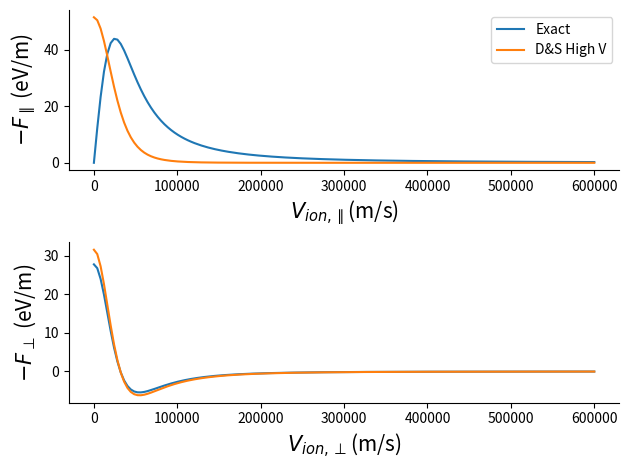

Here is the Python script that generated this plot:
#!/usr/bin/env python3
# -*- coding: utf-8 -*-
"""
Created on Tue Oct  1 09:38:39 2019

@author: coleman
"""

import numpy as np
from scipy import constants,integrate,stats
import matplotlib.pyplot as plt
import seaborn as sns

#Computing integrals of the transverse & longitudinal forces from the
# D&S model.

class ebunch:
    def __init__(self):
        #Define fundamental constants
        self.m_e     = 0.5109989461    #in eV/c^2
        self.eq      = constants.e     # in Coulombs
        self.n_e     = 2.0e15          # /m^3, electron density
        #Plasma frequency (Langmuir frequency)
        self.omega_p = np.sqrt(4 * constants.pi * self.n_e * (self.eq**2)/(self.m_e))

        #Classical electron radius
        #Use the electron mass in kg for consistant constants
        self.r_e     = self.eq**2 / (4 * constants.pi * constants.epsilon_0 * constants.m_e * constants.c**2)

        self.v_e = 0.0 #Provide a space for v_e to mutate

        #The scale factor common to all of the force calculations
        self.F_const = np.float64((-2 * np.pi * self.n_e)/(self.m_e))

        #Constants of the beamline
        self.B       = 5     #Tesla, magnetic field strength (1 or 5)
        self.l_cool  = 10    #m, Length of the cooling section (Default in Sirepo JSPEC)

        #These are RMS spreads of e velocity, defined in Ilya's talk
        self.Delta_trans = 4.2e5   # Transverse spread
        self.Delta_long  = 0.0#1e5     # Longitudinal spread
        self.Delta_e     = np.sqrt(self.Delta_long**2 + self.Delta_trans**2)

        #these are v_e dependent, but I'll keep them constant for now
        self.gamma   = 107   #Per Ilya's talk for 55MeV electrons
        self.beta    = np.sqrt(1.0 - (1.0 / self.gamma**2))
        #ion time of flight in the cooling section
        self.tau     = self.l_cool/(self.beta * self.gamma * constants.c) #~3.11e-10 sec
        self.v_mean  = self.beta * constants.c  #Mean of electron gaussian speed distribution

#TODO: Define a v_e update function that then
#       updates beta and other dependent terms


class ionbunch:
    def __init__(self,V_long=1,V_trans=1):
        self.Z       = 79     #Atomic number of the ion in the beam (gold=79)

        #Directional components and magnitude of ion beam
        self.V_trans  = V_trans
        self.V_long   = V_long
        self.V_ion    = np.sqrt(self.V_trans**2 + self.V_long**2)

    #Returns the Coulomb log
    def ImpactParameters(self,EB): #EB is an ebunch object

        #The value of the RMS spreads from EB determines p_max
        #For units to work out, use the electron mass in kg: |Tesla| = kg/(C*s)
        p_L = constants.c * constants.m_e * EB.Delta_trans / (EB.eq * EB.B)

        p_sh  = np.sqrt(self.V_ion**2 + EB.Delta_e**2) / EB.omega_p

        p_max = min(max(p_sh,(3*self.Z/EB.n_e)**(1/3)),self.V_ion*EB.tau)

        #Coulomb log
        L_M = np.log(p_max / p_L)
        return L_M

   # Exact solutions
    #The integral performed is different depending on the impact parameter
    # and the relative velocities of ion and electron
    def integrand_transverse(self,v_e,EB):

        U = np.sqrt((self.V_trans)**2 + (self.V_long-v_e)**2)

        EB.v_e = v_e

        L_M = self.ImpactParameters(EB)

        integrand = (self.V_trans * (self.V_trans**2 - 2*(self.V_long - v_e)**2))/(U**5)
        integrand *= stats.norm.pdf(v_e,0,EB.Delta_e)

        return L_M * integrand

    def integrand_longitudinal(self,v_e,EB):

        U = np.sqrt((self.V_trans)**2 + (self.V_long-v_e)**2)

        EB.v_e = v_e

        L_C = self.ImpactParameters(EB)

        if self.V_trans < 1.0:
            #Actually at V_trans==0, but lets head off the divergence
            # by cutting off near 0

            integrand = -self.V_long * 2 * EB.F_const
            integrand /= np.sqrt(2 * constants.pi) * EB.Delta_e**3
            integrand *= np.exp(-self.V_long**2 /(2 * EB.Delta_e**2))
            #It's going to do an integral anyway, so let the function
            # integrate over something independent that adds up to 1
            integrand *= stats.norm.pdf(v_e,0,1.0)


        elif self.V_ion > (100.0 * EB.Delta_long):
            #When V_ion >> Delta_long
            integrand = (3.0 * self.V_trans**2 * (self.V_long - v_e))
            integrand /= (U**5)
            integrand += 2.0 * (self.V_long - v_e) / (U**3) #extra term
            integrand *= stats.norm.pdf(v_e, 0, EB.Delta_e)

        else:
            #When V_ion />> Delta_long
            integrand = (3.0 * self.V_trans**2 * (self.V_long - v_e))
            integrand /= (U**5)
            integrand *= stats.norm.pdf(v_e, 0, EB.Delta_e)

        return L_C * integrand

    #The exact solution
    def Force_transverse(self,EB):

        F_trans = EB.F_const * self.Z**2
        #integration only happens over the first variable
        # tuple returned is (value,error). Just grab the value
        F_trans *= integrate.quad(lambda x:self.integrand_transverse(x,EB),-np.inf,np.inf)[0]

        return F_trans

    #The Exact Solution
    def Force_longitudinal(self,EB):

        F_long = EB.F_const * self.Z**2
        F_long *= integrate.quad(lambda x: self.integrand_longitudinal(x,EB),-np.inf,np.inf)[0]

        return F_long


    ###################
    #Asymptotic definitions for validation

    #The asymptotic expression when V_ion >> Delta_trans
    def Force_longitudinal_asymptotic_highV(self,EB):

        #The Colulomb Logarithm
        L_C = self.ImpactParameters(EB)

        F_long = -2 * constants.pi * self.Z**2 * EB.n_e * EB.m_e * (EB.r_e * constants.c**2)**2
        F_long *= 3 * ( self.V_trans / self.V_ion)**2 * L_C + 1

        F_long *= self.V_trans / (self.V_ion**3)

        if False:
            #Equation 3.48 from the BETACOOL documentation

            F_long = -self.V_long * 2 * constants.pi * self.Z**2 * EB.m_e**4 * EB.n_e
            F_long /= EB.m_e * self.V_ion**3
            F_long *= (3 * self.V_trans**2*L_C / self.V_ion**2) + 2


        return F_long

    def Force_transverse_asymptotic_highV(self,EB):

        #The Colulomb Logarithm
        L_C = self.ImpactParameters(EB)

        F_trans = -2 * constants.pi * self.Z**2 * EB.n_e * EB.m_e * (EB.r_e * constants.c**2)**2
        F_trans *= L_C * (self.V_trans**2 - 2 * self.V_long**2)/(self.V_ion**2)
        F_trans *= self.V_trans/(self.V_ion**3)

        if False:
            #Equation 3.49 from the BETACOOL documentation

            F_trans =  -self.V_trans * 2 * constants.pi * self.Z**2 * EB.eq**2
            F_trans *=  ( EB.n_e * L_C ) / ( EB.m_e * self.V_ion**3)
            F_trans *= (self.V_trans**2 - 2*self.V_long**2) / self.V_ion**2

        return F_trans



    #The asymptotic expression when V_ion << Delta_long
    def Force_longitudinal_asymptotic_lowV(self,EB):
        #Equation 3.50 from the BETACOOL documentation

        L_C = self.ImpactParameters(EB)
        F_long = -2 * np.sqrt(2 * constants.pi) * self.Z**2
        F_long *= EB.eq**4 * L_C * self.V_long
        F_long /= EB.m_e * EB.Delta_long**3

        return F_long


    def Force_transverse_asymptotic_lowV(self,EB):
        #Equation 3.51 from the BETACOOL documentation

        L_C = self.ImpactParameters(EB)
        F_trans = -2 * np.sqrt(2*constants.pi) * self.Z**2 * EB.eq**4 * L_C
        F_trans /= (EB.m_e * EB.Delta_long**3)
        F_trans *= np.log(EB.Delta_long / self.V_trans) * self.V_trans

        return F_trans

    def Force_Parkhomchuk(self,EB):
        #An implementation of the parkhomchuk function in JSPEC

        k_ke = 8.9875517873681764E9 #Coulomb's constant
        F_const = -4 * self.Z**2 * constants.c**2 * k_ke**2 * EB.eq**3
        F_const /= EB.m_e*1e6

        temperature = 1e5 #What's a reasonable value here?

        v_eff_e      = temperature * constants.c**2/(EB.m_e * 1e6)
        delta2_eff_e = EB.Delta_long**2 + v_eff_e
        rho_lamor  = EB.m_e*1e6 * EB.Delta_trans / (EB.B * constants.c**2)
        wp_const   = 4 * constants.pi * constants.c**2 * EB.eq * k_ke
        wp_const  /= EB.m_e*1e6
        rho_min_const = self.Z * EB.eq * k_ke * constants.c**2 / (EB.m_e*1e6)

        v2 = self.V_long**2 + self.V_trans**2

        delta = v2 + delta2_eff_e
        rho_min = rho_min_const/delta

        delta = np.sqrt(delta)
        wp = np.sqrt(wp_const * EB.n_e)

        rho_max = delta/wp
        rho_max_2 = (3*self.Z/EB.n_e)**(1/3)

        if rho_max < rho_max_2:
                rho_max = rho_max_2

        rho_max_3 = delta * EB.tau

        if rho_max > rho_max_3:
            rho_max = rho_max_3

        L_C = np.log((rho_max + rho_min+rho_lamor)/(rho_min+rho_lamor))

        F = F_const * EB.n_e * L_C / (delta**3)

        return F




def main():

    EB = ebunch()
    #Change any initial conditions if you want

    print("omega_p = "+str(EB.omega_p))
    print("tau = " + str(EB.tau)) #Consistent with interactino time from Ilya's talk slide 11
    print("omega_p * tau = " + str(EB.omega_p * EB.tau))
    print("F_const = "+str(EB.F_const))
    print("\n")

    stepSize = 150

    print(constants.e**4/(16*constants.pi**2+constants.epsilon_0**2))

    vec_trans = []
    vec_long = []

    vec_long_asym_lowV = []
    vec_long_asym_highV = []

    vec_trans_asym_lowV = []
    vec_trans_asym_highV = []

    vec_park =[]

    for i,x in enumerate(np.linspace(0.001,6e6,stepSize)):

        IB = ionbunch(V_long = x,V_trans = 4.5e5)

        F_trans = IB.Force_transverse(EB)
        F_long = IB.Force_longitudinal(EB)

        F_long_highV = IB.Force_longitudinal_asymptotic_highV(EB)*1e-7
        F_trans_highV = IB.Force_transverse_asymptotic_highV(EB)*1.8e-7

        F_long_lowV = IB.Force_longitudinal_asymptotic_lowV(EB)*1e85
        F_trans_lowV = -IB.Force_transverse_asymptotic_lowV(EB)*8e85

        F_park = IB.Force_Parkhomchuk(EB)

        #Convert our forces from MeV/M to eV/m
        F_trans = F_trans / 1e6
        F_long = F_long / 1e6
        F_trans_highV = F_trans_highV / 1e6
        F_long_highV = F_long_highV / 1e6
        F_trans_lowV = F_trans_lowV / 1e6
        F_long_lowV = F_long_lowV / 1e6

        vec_trans.append(F_trans)
        vec_long.append(F_long)

        vec_long_asym_lowV.append(F_long_lowV)
        vec_long_asym_highV.append(F_long_highV)

        vec_trans_asym_highV.append(F_trans_highV)
        vec_trans_asym_lowV.append(F_trans_lowV)

        vec_park.append(F_park)

    plt.subplot(211)
    plt.plot(np.linspace(0,6e5,stepSize),vec_long,label="Exact")
    plt.plot(np.linspace(0,6e5,stepSize),vec_long_asym_highV,label="D&S High V")
 #   plt.plot(np.linspace(0,6e5,stepSize),vec_long_asym_lowV,label="D&S Low V")
#    plt.plot(np.linspace(0,6e5,stepSize),vec_park,label="Parkhomchuk")
 #   plt.semilogx()
#    plt.ylim(-2500,5e9)

    plt.xlabel(r"$V_{ion,\parallel}$(m/s)",fontsize=15)
    plt.ylabel(r"$-F_{\parallel}$ (eV/m)",fontsize=15)
    plt.legend(loc='upper right')
    sns.despine()
    plt.subplot(212)
    plt.plot(np.linspace(0,6e5,stepSize),vec_trans,label="Exact")
    plt.plot(np.linspace(0,6e5,stepSize),vec_trans_asym_highV,label="D&S High V")
  #  plt.plot(np.linspace(0,6e5,stepSize),vec_trans_asym_lowV,label="D&S Low V")
    plt.xlabel(r"$V_{ion,\bot}$(m/s)",fontsize=15)
    plt.ylabel(r"$-F_{\bot}$ (eV/m)",fontsize=15)
    sns.despine()
#    plt.semilogx()

    plt.tight_layout()
    plt.show()





if __name__ == "__main__":
    main()